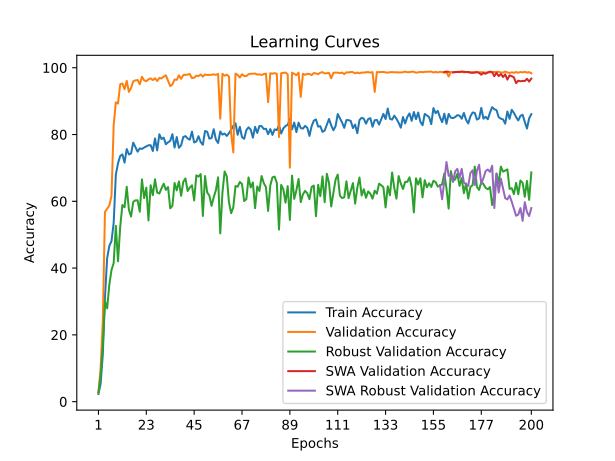

Source data for this figure (header and first rows):
time; train_accuracy; train_loss; valid_accuracy; valid_loss; valid_accuracy_robust; valid_accuracy_swa; valid_accuracy_robust_swa
139,4847; 2,2951; 0,6141; 2,6832; 0,5483; 2,8103; 2,6832; 2,8103
281,1215; 5,3433; 0,5749; 9,9566; 0,4172; 7,7414; 9,9566; 7,7414
421,7198; 14,0833; 0,5383; 24,0037; 0,3236; 17,0000; 24,0037; 17,0000
559,6408; 31,4251; 0,5058; 56,8328; 0,2481; 30,0172; 56,8328; 30,0172
693,5550; 42,9666; 0,4850; 57,7404; 0,2524; 27,9310; 57,7404; 27,9310
829,2592; 46,6493; 0,4786; 58,7137; 0,2138; 35,0345; 58,7137; 35,0345
963,8872; 48,0764; 0,4752; 61,6204; 0,2253; 39,4138; 61,6204; 39,4138
1098,9957; 53,5118; 0,4709; 82,8226; 0,2225; 41,5000; 82,8226; 41,5000
1243,7612; 68,0126; 0,4586; 89,6357; 0,1857; 52,6379; 89,6357; 52,6379
1385,8468; 71,3863; 0,4525; 89,2805; 0,1948; 42,0345; 89,2805; 42,0345
1524,3140; 73,5565; 0,4471; 95,0283; 0,1482; 52,2931; 95,0283; 52,2931
1664,0195; 74,0563; 0,4453; 95,2913; 0,1565; 58,8966; 95,2913; 58,8966
1803,3539; 71,5803; 0,4485; 93,5815; 0,1607; 58,2069; 93,5815; 58,2069
1939,7411; 75,6445; 0,4425; 96,0673; 0,1406; 64,3448; 96,0673; 64,3448
2074,2448; 74,0399; 0,4447; 92,7660; 0,1654; 57,4828; 92,7660; 57,4828
2207,8661; 74,3193; 0,4447; 93,9629; 0,1503; 55,4483; 93,9629; 55,4483
2342,3763; 77,5746; 0,4372; 95,9490; 0,1364; 59,8276; 95,9490; 59,8276
2489,5368; 76,2232; 0,4431; 96,2120; 0,1373; 60,2931; 96,2120; 60,2931
2622,8386; 74,8619; 0,4422; 96,3304; 0,1442; 60,2931; 96,3304; 60,2931
2756,3870; 75,8516; 0,4408; 95,0546; 0,1401; 56,8793; 95,0546; 56,8793
2895,7458; 75,6741; 0,4405; 97,2905; 0,1316; 66,5690; 97,2905; 66,5690
3027,1158; 76,1015; 0,4393; 96,2120; 0,1529; 60,9655; 96,2120; 60,9655
3174,1316; 76,4271; 0,4391; 95,9753; 0,1423; 64,1034; 95,9753; 64,1034
3313,5732; 76,7756; 0,4392; 96,5145; 0,1358; 54,2759; 96,5145; 54,2759
3449,4894; 76,8085; 0,4380; 96,8170; 0,1408; 64,8103; 96,8170; 64,8103
3588,3955; 75,0559; 0,4355; 96,2909; 0,1360; 61,8103; 96,2909; 61,8103
3736,5316; 78,8143; 0,4308; 96,8565; 0,1243; 66,5862; 96,8565; 66,5862
3870,8740; 75,2400; 0,4371; 96,0279; 0,1659; 62,6207; 96,0279; 62,6207
4006,1503; 80,0671; 0,4309; 96,9486; 0,1305; 62,3276; 96,9486; 62,3276
4143,6196; 78,6597; 0,4354; 96,7907; 0,1278; 63,9138; 96,7907; 63,9138
4280,6913; 79,0543; 0,4315; 97,3300; 0,1058; 65,2759; 97,3300; 65,2759
4415,0102; 77,0814; 0,4350; 97,7246; 0,1201; 63,4310; 97,7246; 63,4310
4549,3893; 77,6700; 0,4375; 96,1594; 0,1256; 64,2759; 96,1594; 64,2759
4707,0833; 78,1007; 0,4324; 94,4890; 0,1211; 57,8793; 94,4890; 57,8793
4849,9556; 80,1032; 0,4330; 95,0020; 0,1285; 58,6552; 95,0020; 58,6552
4989,0284; 76,1015; 0,4379; 96,4619; 0,1098; 65,4828; 96,4619; 65,4828
5131,1836; 79,2483; 0,4339; 96,3567; 0,1268; 63,2586; 96,3567; 63,2586
5269,3634; 76,0128; 0,4369; 97,7246; 0,1095; 65,9483; 97,7246; 65,9483
5406,8933; 76,7592; 0,4374; 96,6724; 0,1125; 61,6379; 96,6724; 61,6379
5544,3423; 79,2582; 0,4338; 97,8167; 0,1135; 65,8103; 97,8167; 65,8103
5679,2851; 79,5245; 0,4316; 97,8561; 0,1027; 66,8448; 97,8561; 66,8448
5797,8586; 78,8241; 0,4362; 97,9613; 0,1034; 63,0862; 97,9613; 63,0862
5917,5121; 78,4460; 0,4330; 98,1192; 0,1025; 64,1207; 98,1192; 64,1207
6053,2513; 80,8793; 0,4313; 96,8828; 0,1248; 64,7931; 96,8828; 64,7931
6195,3968; 77,6240; 0,4364; 97,0012; 0,1270; 60,2586; 97,0012; 60,2586
6330,3120; 77,8969; 0,4357; 97,6457; 0,1048; 67,7759; 97,6457; 67,7759
6467,3063; 79,4982; 0,4306; 97,4878; 0,1081; 67,3966; 97,4878; 67,3966
6607,0106; 77,7456; 0,4367; 97,9745; 0,1079; 68,1552; 97,9745; 68,1552
6739,9731; 76,9269; 0,4352; 97,3432; 0,1333; 55,6034; 97,3432; 55,6034
6873,2834; 81,0404; 0,4282; 98,0008; 0,1038; 67,5690; 98,0008; 67,5690
7015,3977; 80,8365; 0,4345; 97,8035; 0,1084; 62,6034; 97,8035; 62,6034
7157,0430; 78,7617; 0,4332; 97,8693; 0,1045; 61,7069; 97,8693; 61,7069
7297,7088; 78,9425; 0,4337; 97,8824; 0,1048; 58,6379; 97,8824; 58,6379
7434,5716; 81,5862; 0,4288; 98,0271; 0,1079; 61,2414; 98,0271; 61,2414
7583,7552; 78,4953; 0,4336; 97,8561; 0,0980; 63,3276; 97,8561; 63,3276
7728,1545; 77,4628; 0,4356; 98,1455; 0,1093; 67,1897; 98,1455; 67,1897
7862,4817; 80,9056; 0,4270; 84,7429; 0,1520; 50,3793; 84,7429; 50,3793
7995,9977; 79,9684; 0,4301; 98,1849; 0,1056; 62,5862; 98,1849; 62,5862
8146,3013; 80,2907; 0,4322; 97,6194; 0,1254; 68,9138; 97,6194; 68,9138
8282,0362; 79,5739; 0,4338; 97,9219; 0,1236; 67,4828; 97,9219; 67,4828
... 140 more rows
